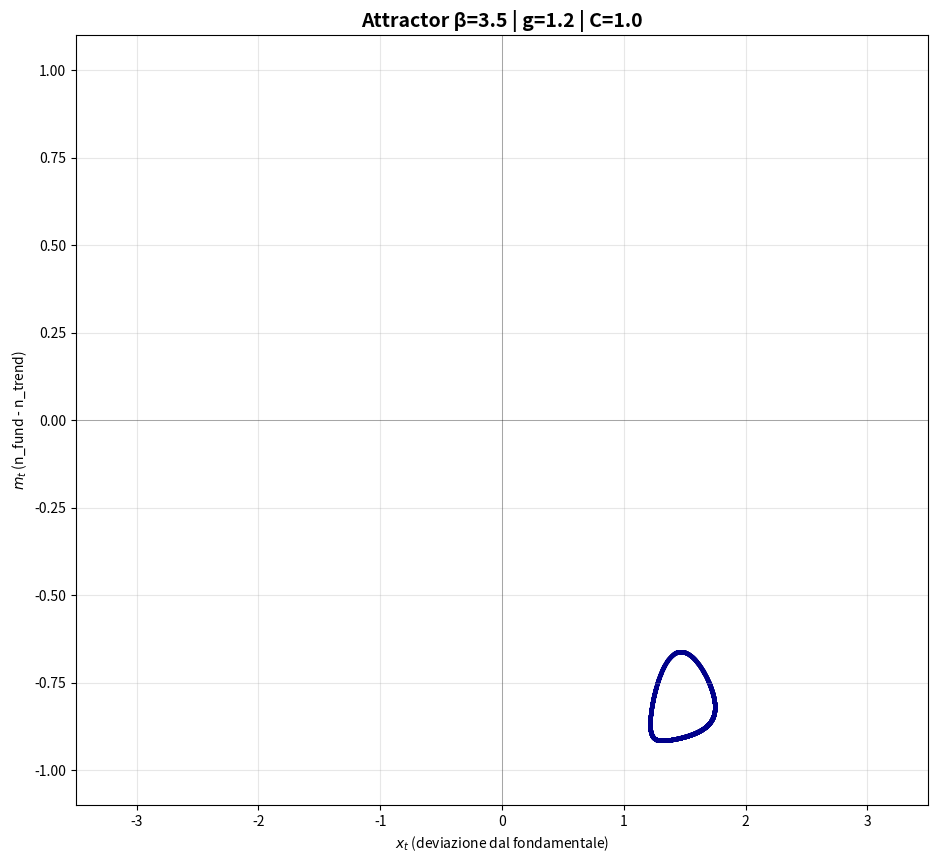
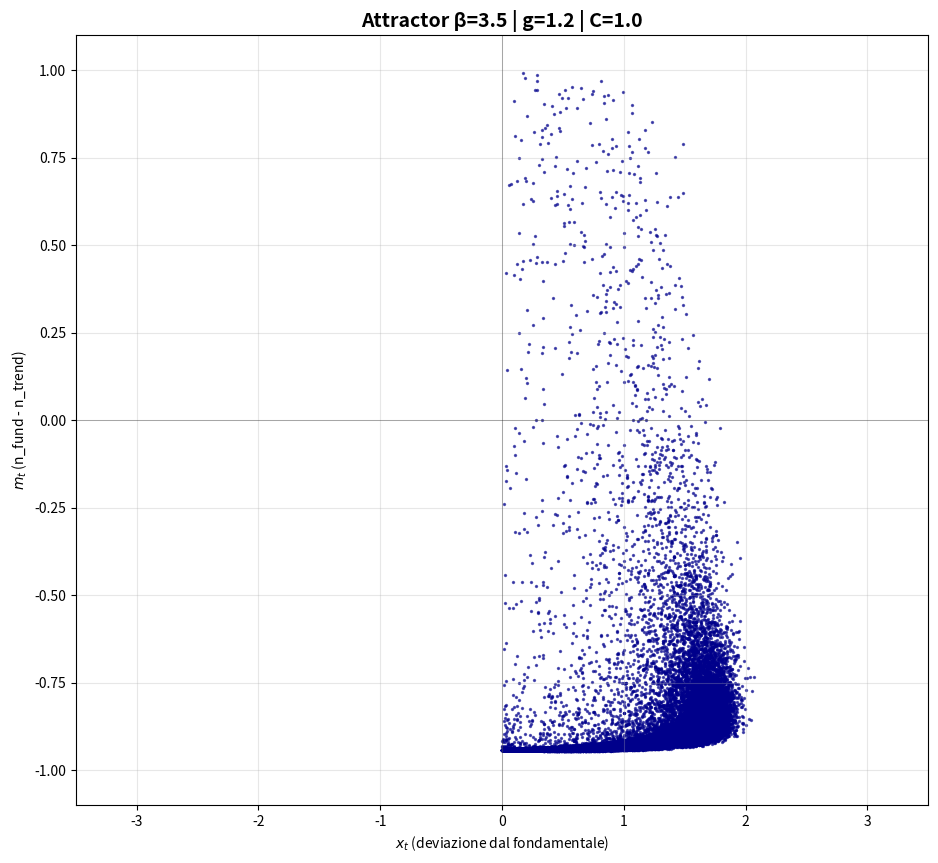
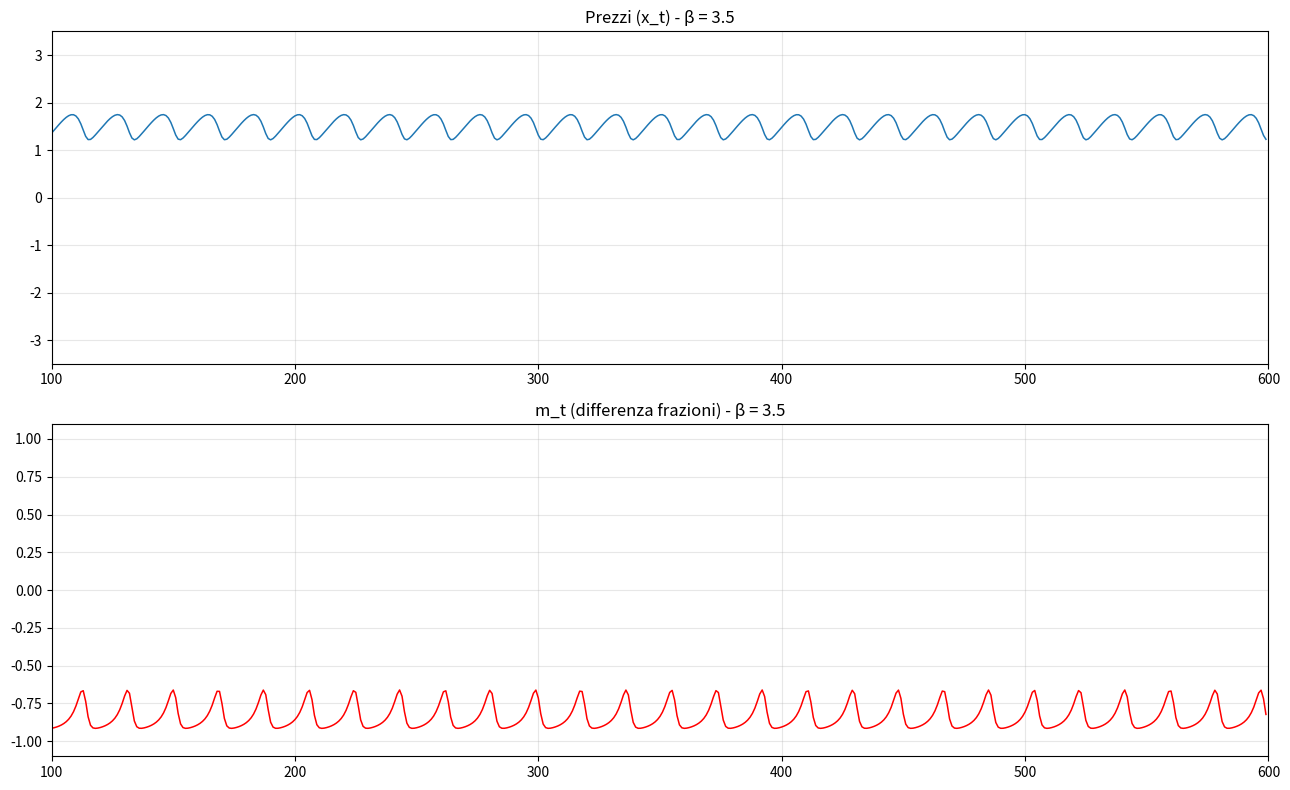
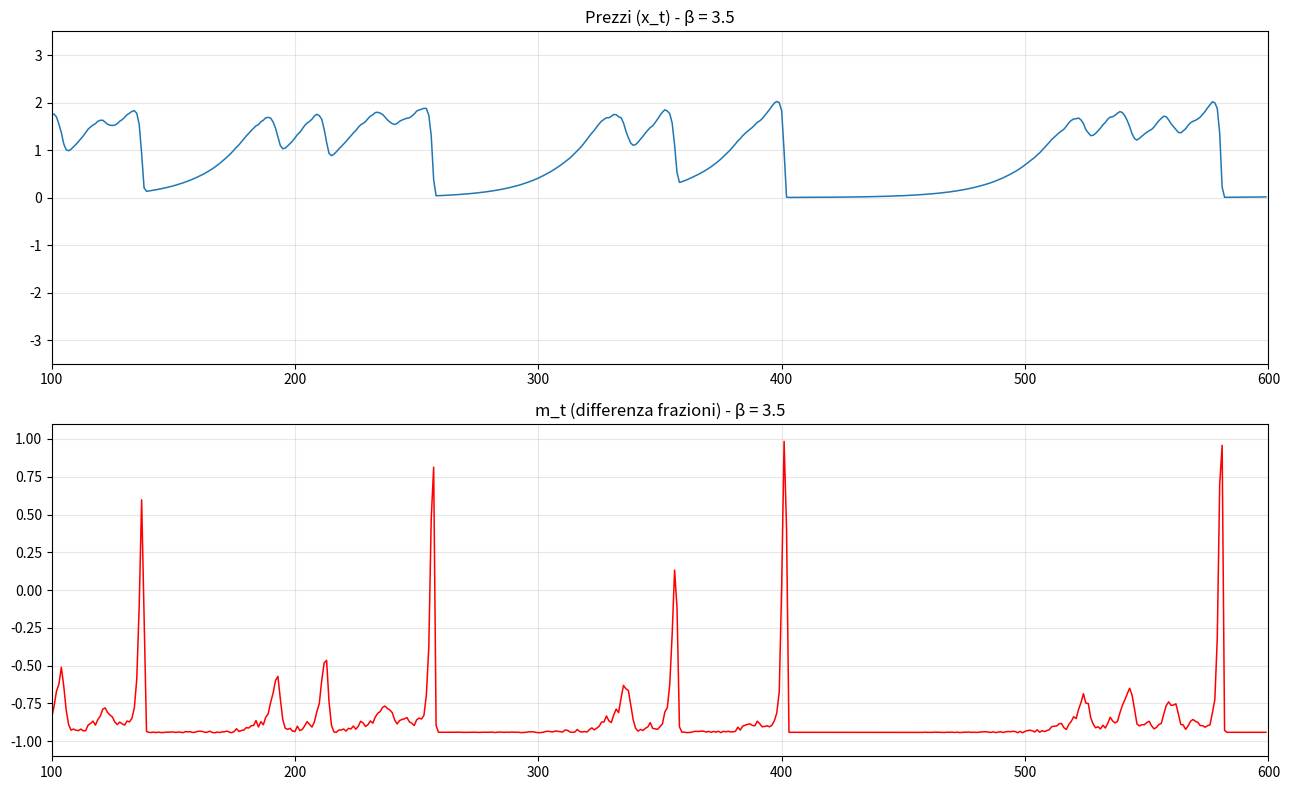
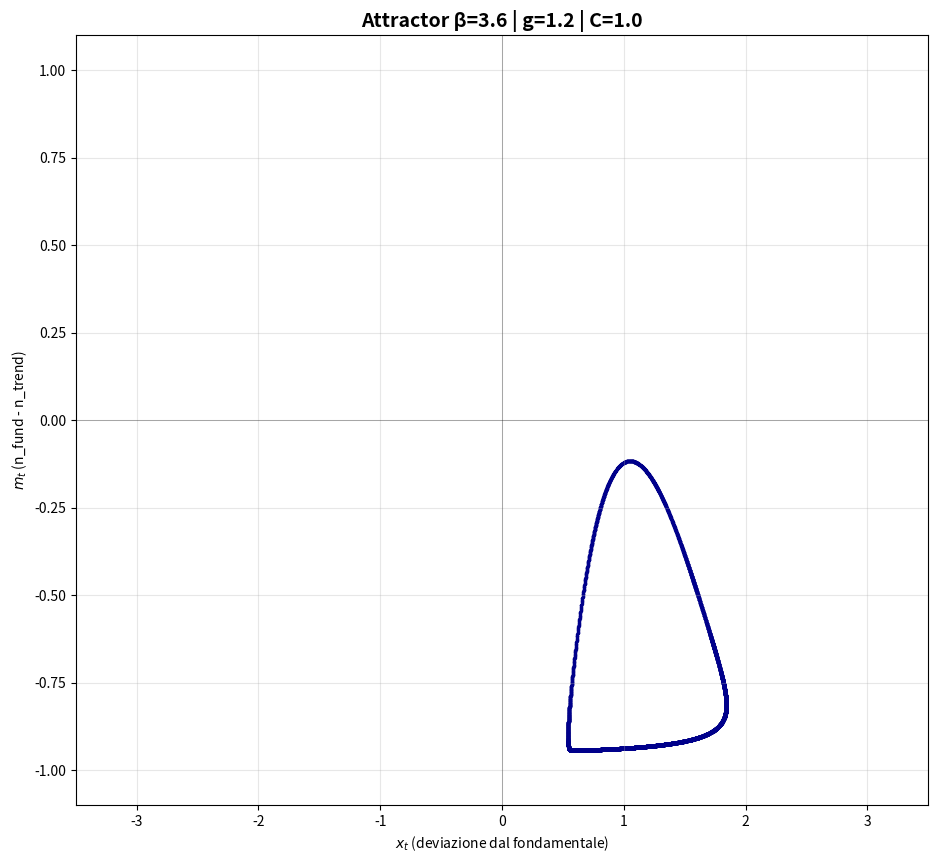
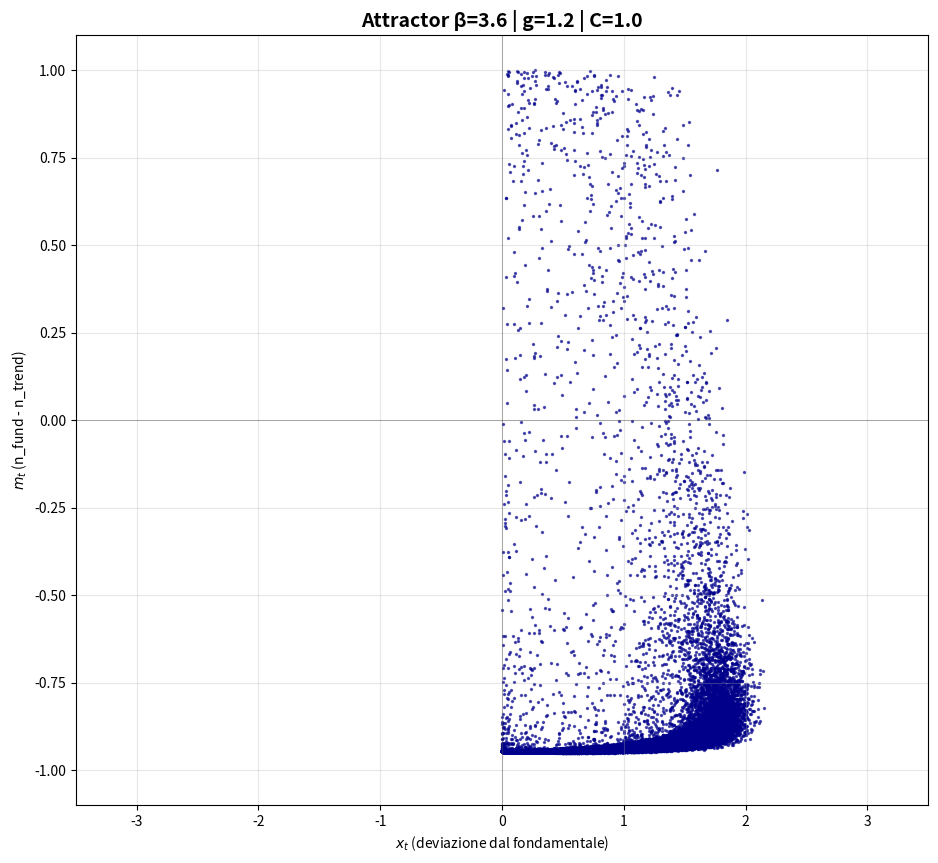
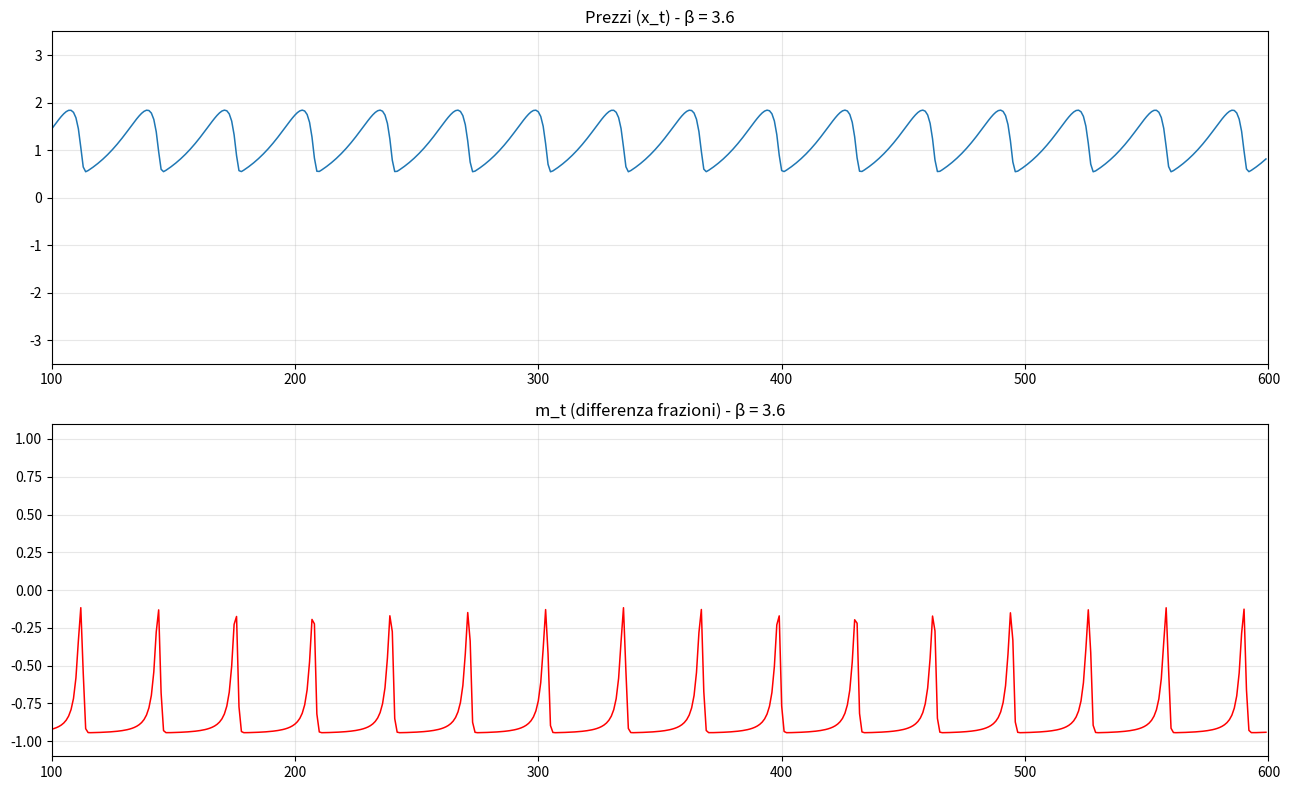
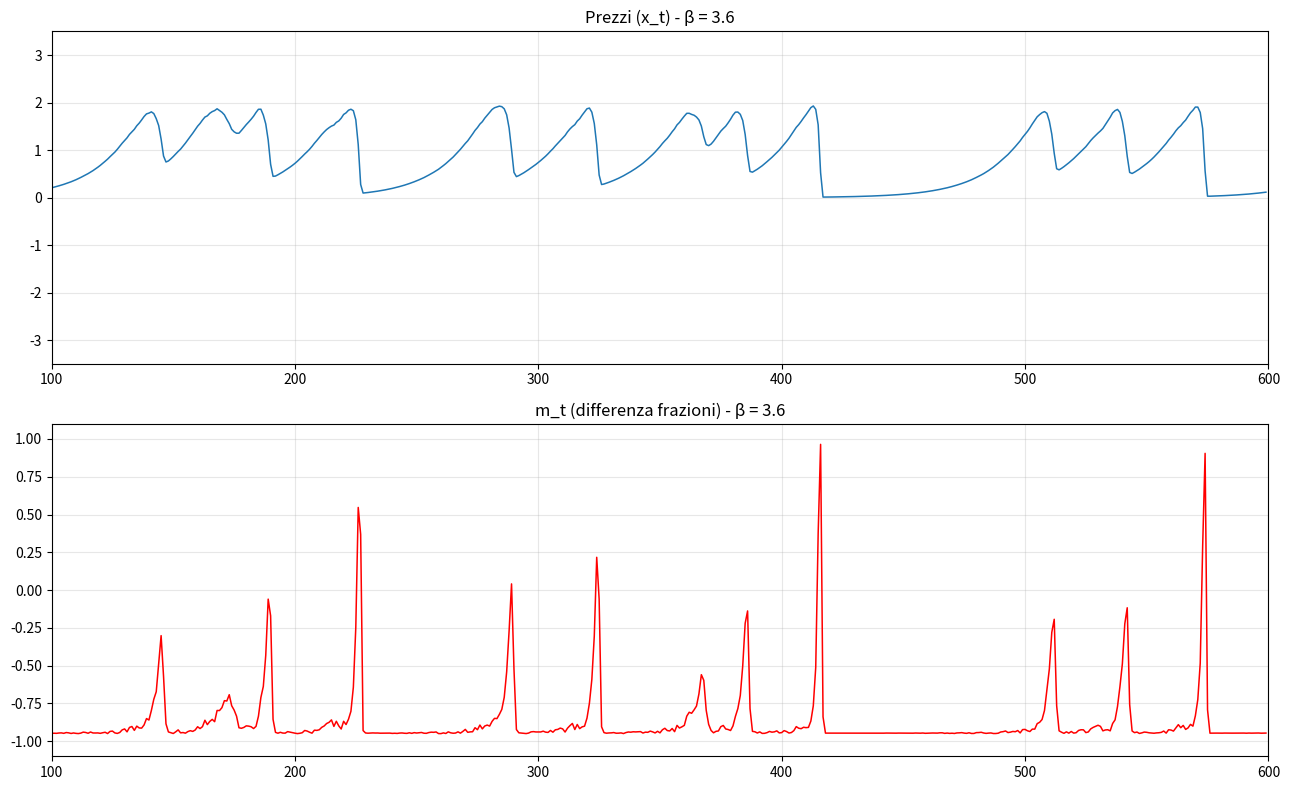
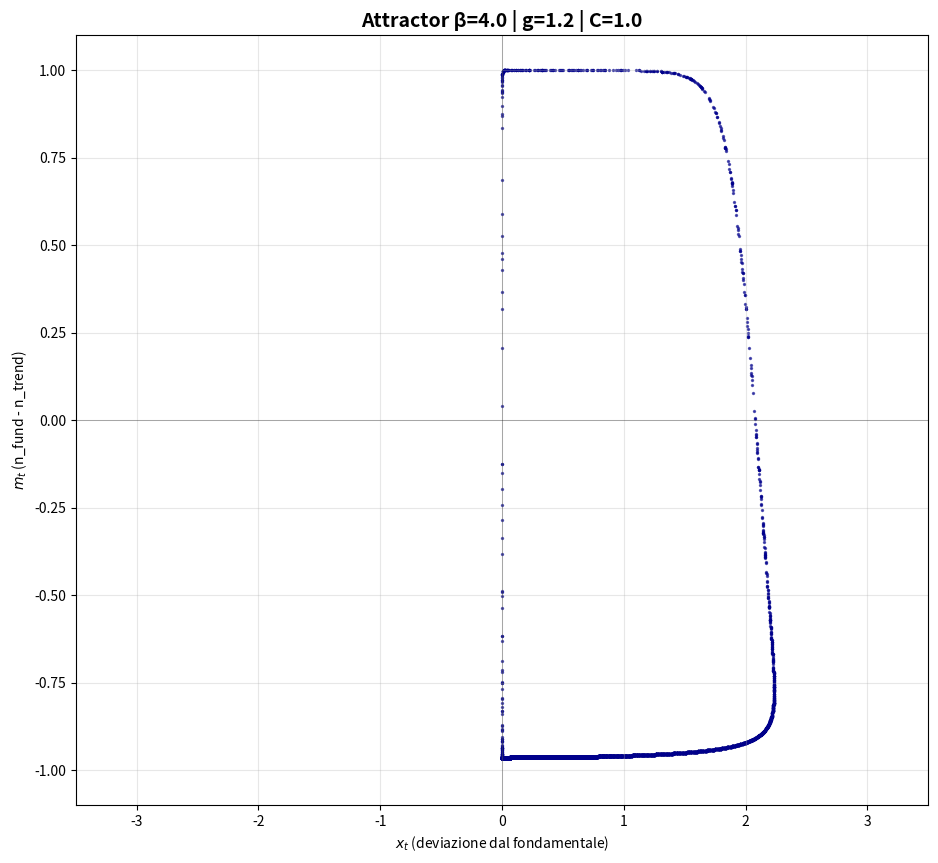
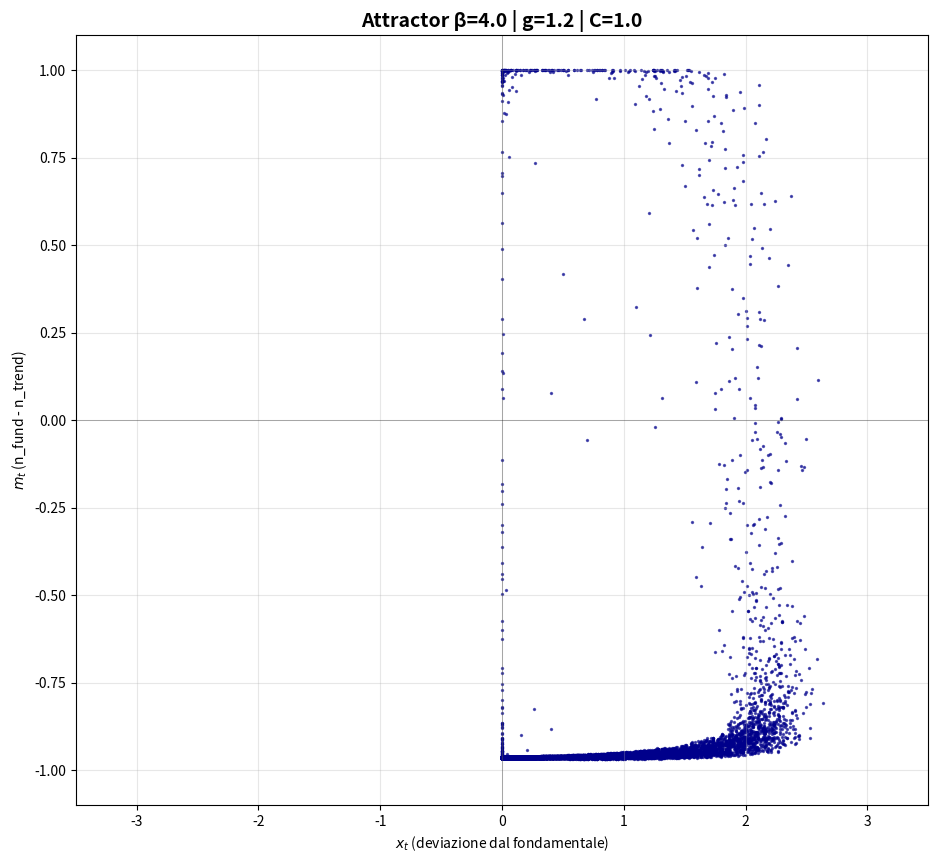
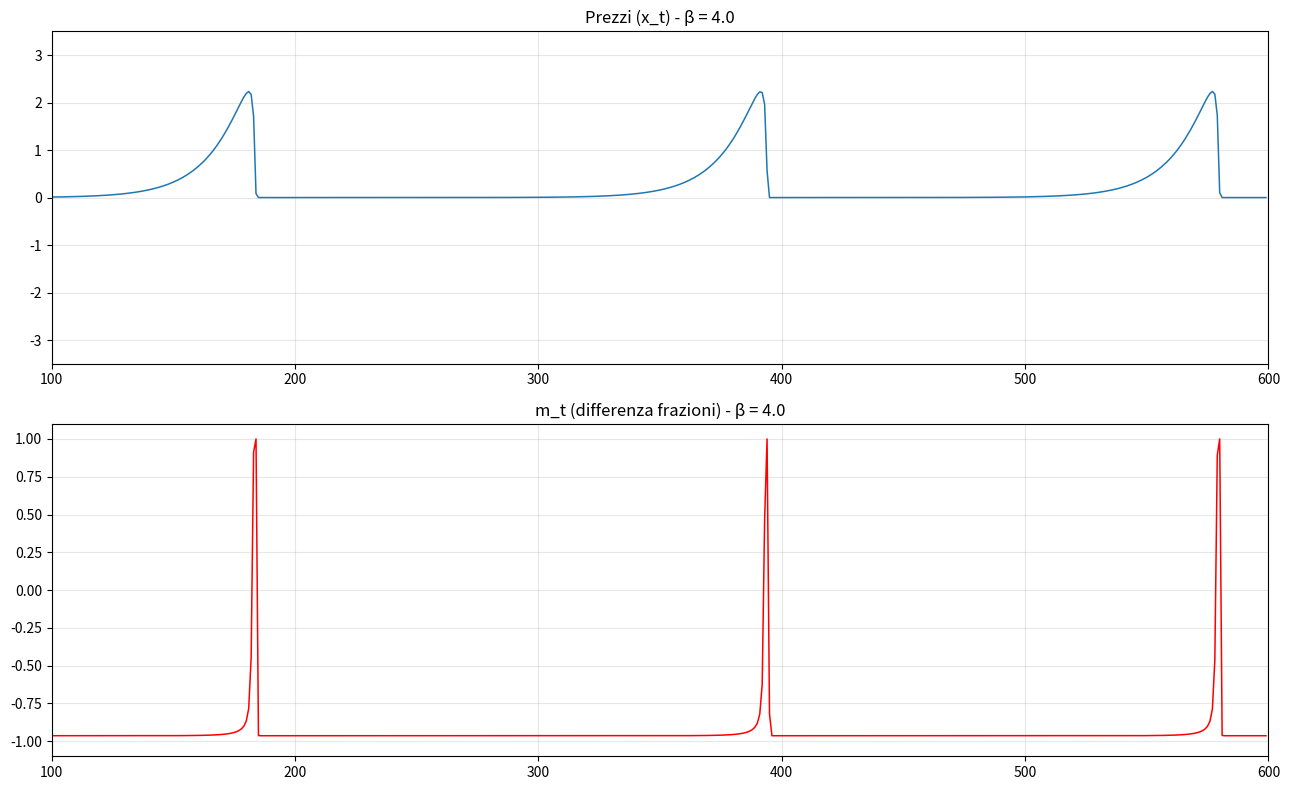
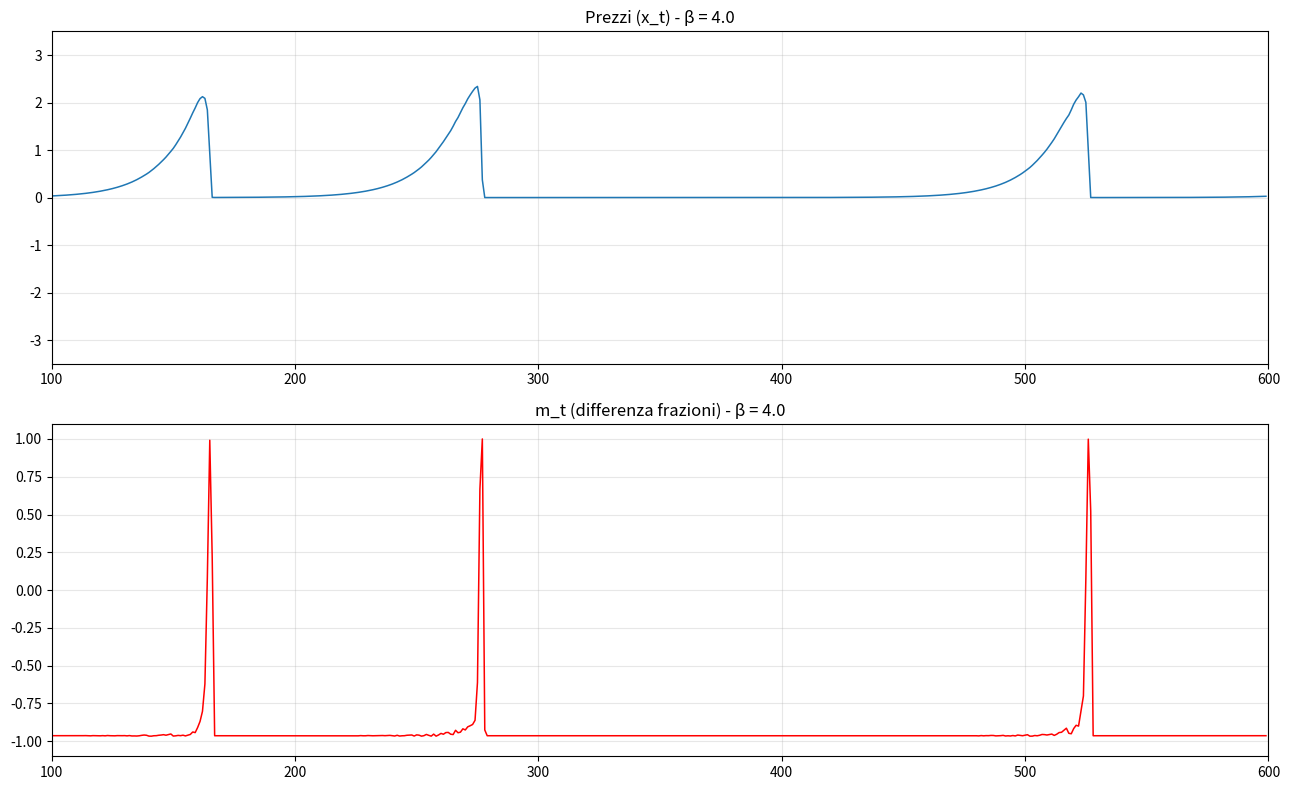

Recreate these plots in Python, in order.
import numpy as np
import matplotlib.pyplot as plt
import os

class BrockHommesAsset1998:
    def __init__(self, R=1.1, D=1.0, C=1.0, g=1.2, eta=0.0):
        self.R = R
        self.D = D
        self.C = C
        self.g = g
        self.eta = eta
        self.x_lag = None
        self.m_lag = None
        self.U_f_lag = 0.0
        self.U_t_lag = 0.0

    def next_state(self, x_current, m_current, beta, noise_range=0.05):
        if self.x_lag is None:
            self.x_lag = x_current
            self.m_lag = m_current
            self.U_f_lag = 0.0
            self.U_t_lag = 0.0
            return x_current, m_current
        
        n1 = (1 + self.m_lag) / 2
        n2 = (1 - self.m_lag) / 2
        
        x_t = (n2 * self.g * self.x_lag) / self.R
        noise = np.random.uniform(-noise_range, noise_range)
        excess = x_t - self.R * self.x_lag + noise

        pi_fund  = (excess * (-self.R * self.x_lag)) / self.D
        pi_trend = (excess * (self.g * self.x_lag - self.R * self.x_lag)) / self.D
        
        U_f_new = pi_fund - self.C + self.eta * self.U_f_lag
        U_t_new = pi_trend + self.eta * self.U_t_lag

        diff = U_f_new - U_t_new
        m_new = np.tanh((beta / 2.0) * diff)
        
        self.x_lag = x_t
        self.U_f_lag = U_f_new
        self.U_t_lag = U_t_new
        self.m_lag = m_new

        return x_t, m_new

    def simulate(self, beta, n=40000, burn=10000, x0=0.01, m0=0.0, noise_range=0.0):
        self.x_lag = None
        self.m_lag = None
        self.U_f_lag = 0.0
        self.U_t_lag = 0.0
        traj = np.zeros((int(n), 2))
        x, m = x0, m0

        for t in range(int(n)):
            traj[t] = [x, m]
            x, m = self.next_state(x, m, beta, noise_range)
        
        return traj[burn:]

    def plot_attractor(self, beta, output_dir='output_fixed', noise_range=0.0):
        os.makedirs(output_dir, exist_ok=True)
        traj = self.simulate(beta, noise_range=noise_range)
        
        plt.figure(figsize=(11, 10))
        plt.scatter(traj[:,0], traj[:,1], s=2, alpha=0.6, color='darkblue', rasterized=True)
        plt.title(f'Attractor β={beta} | g={self.g} | C={self.C}', fontsize=14, fontweight='bold')
        plt.xlabel(r'$x_t$ (deviazione dal fondamentale)')
        plt.ylabel(r'$m_t$ (n_fund - n_trend)')
        plt.xlim(-3.5, 3.5)
        plt.ylim(-1.1, 1.1)
        plt.grid(True, alpha=0.3)
        plt.axhline(0, color='k', lw=0.5, alpha=0.4)
        plt.axvline(0, color='k', lw=0.5, alpha=0.4)
        
        plt.savefig(f"{output_dir}/attractor_beta_{beta:.1f}_noise{noise_range:.2f}.png", dpi=200, bbox_inches='tight')
        plt.close()

    def plot_timeseries(self, beta, output_dir='output_fixed', n=500, noise_range=0.0):
        os.makedirs(output_dir, exist_ok=True)
        traj = self.simulate(beta,  noise_range=noise_range)
        
        fig, axs = plt.subplots(2, 1, figsize=(13, 8))
        axs[0].plot(traj[:n, 0], linewidth=1.1)
        axs[0].set_title(f'Prezzi (x_t) - β = {beta}')
        axs[0].grid(True, alpha=0.3)
        axs[0].set_xlim(100, 600)
        axs[0].set_ylim(-3.5, 3.5)
        axs[1].plot(traj[:n, 1], linewidth=1.1, color='red')
        axs[1].set_ylim(-1.1, 1.1)
        axs[1].set_xlim(100, 600)
        axs[1].set_title(f'm_t (differenza frazioni) - β = {beta}')
        axs[1].grid(True, alpha=0.3)
        
        plt.tight_layout()
        plt.savefig(f"{output_dir}/timeseries_beta_{beta:.1f}_noise{noise_range:.2f}.png", dpi=180, bbox_inches='tight')
        plt.close()

if __name__ == "__main__":
    output_dir = 'artifacts'
    os.makedirs(output_dir, exist_ok=True)

    sim = BrockHommesAsset1998(R=1.1, D=1.0, C=1.0, g=1.2, eta=0.0)

    betas = [3.5, 3.6, 4.0]

    for beta in betas:
        print(f"\n→ Beta = {beta}")
        sim.plot_attractor(beta, output_dir=output_dir, noise_range=0.0)
        sim.plot_attractor(beta, output_dir=output_dir, noise_range=0.05)
        
        sim.plot_timeseries(beta, output_dir=output_dir, n=600, noise_range=0.0)
        sim.plot_timeseries(beta, output_dir=output_dir, n=600, noise_range=0.05)
